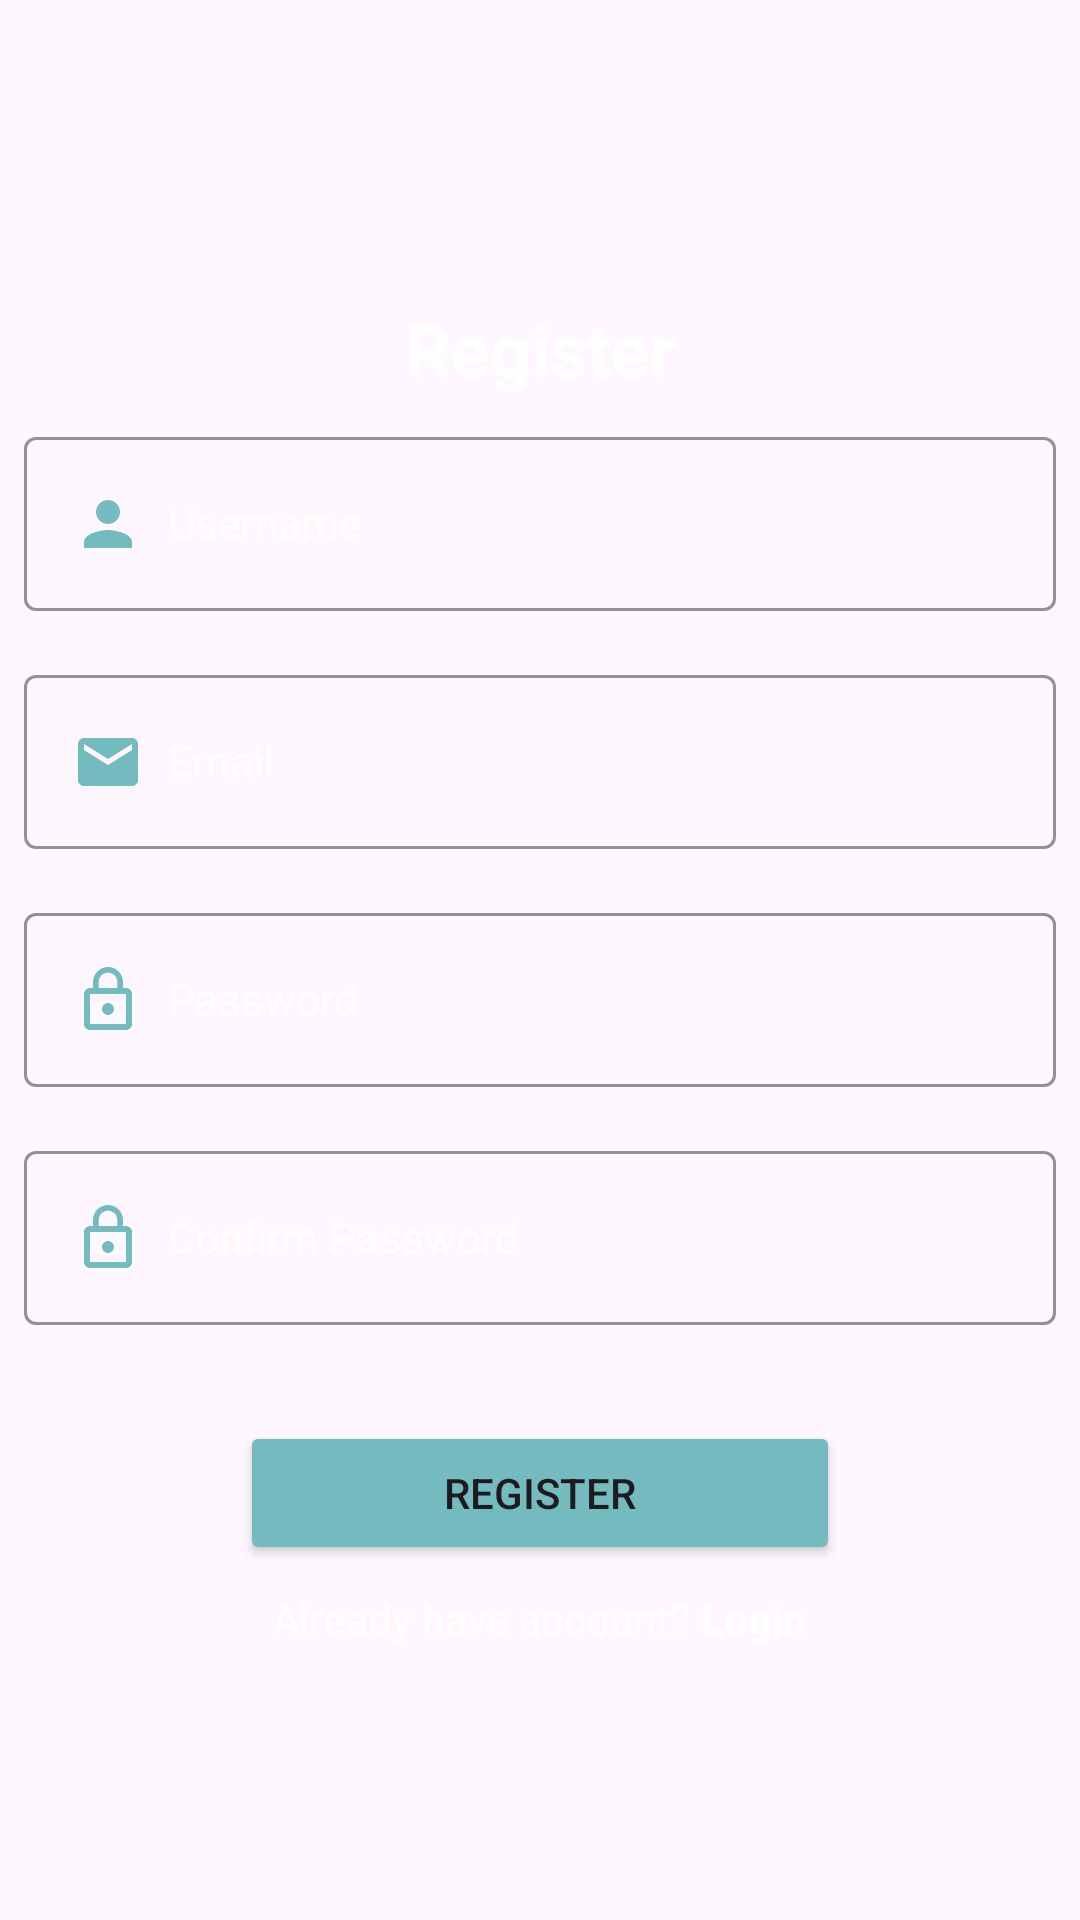

Write the Android layout XML for this screen, with the resource values it uses.
<!-- AndroidManifest.xml: application theme Theme.CozyFocus -->
<!-- res/layout/fragment_register.xml -->
<?xml version="1.0" encoding="utf-8"?>
<LinearLayout
    xmlns:android="http://schemas.android.com/apk/res/android"
    xmlns:app="http://schemas.android.com/apk/res-auto"
    xmlns:tools="http://schemas.android.com/tools"
    android:layout_width="match_parent"
    android:layout_height="match_parent"
    android:orientation="vertical"
    android:paddingTop="100dp"
    tools:context=".RegisterFragment">

    <TextView
        android:id="@+id/register_title"
        style="@style/title_text"
        android:layout_width="match_parent"
        android:layout_height="wrap_content"
        android:gravity="center"
        android:text="@string/register" />

    <com.google.android.material.textfield.TextInputLayout
        android:id="@+id/nama_input_wrapper"
        style="@style/text_input"
        android:layout_width="match_parent"
        android:layout_height="wrap_content"
        android:hint="Username"
        android:textColorHint="@color/white"
        app:boxStrokeColor="@color/stroke_primary"
        app:hintTextColor="@color/stroke_primary">

        <com.google.android.material.textfield.TextInputEditText
            android:id="@+id/nama_input_field"
            style="@style/desc_text"
            android:layout_width="match_parent"
            android:layout_height="wrap_content"
            android:drawableStart="@drawable/user"
            android:drawablePadding="8dp"
            android:inputType="text" />
    </com.google.android.material.textfield.TextInputLayout>

    <com.google.android.material.textfield.TextInputLayout
        android:id="@+id/email_input_wraper"
        style="@style/text_input"
        android:layout_width="match_parent"
        android:layout_height="wrap_content"
        android:hint="Email"
        android:textColorHint="@color/white"
        app:boxStrokeColor="@color/stroke_primary"
        app:hintTextColor="@color/stroke_primary">

        <com.google.android.material.textfield.TextInputEditText
            android:id="@+id/email_input_field"
            style="@style/desc_text"
            android:layout_width="match_parent"
            android:layout_height="wrap_content"
            android:drawableStart="@drawable/email"
            android:drawablePadding="8dp"
            android:inputType="text" />
    </com.google.android.material.textfield.TextInputLayout>

    <com.google.android.material.textfield.TextInputLayout
        android:id="@+id/password_input_wraper"
        style="@style/text_input"
        android:layout_width="match_parent"
        android:layout_height="wrap_content"
        android:hint="Password"
        android:textColorHint="@color/white"
        app:boxStrokeColor="@color/stroke_primary"
        app:hintTextColor="@color/stroke_primary">

        <com.google.android.material.textfield.TextInputEditText
            android:id="@+id/password_input_field"
            style="@style/desc_text"
            android:layout_width="match_parent"
            android:layout_height="wrap_content"
            android:drawableStart="@drawable/password"
            android:drawablePadding="8dp"
            android:inputType="text" />
    </com.google.android.material.textfield.TextInputLayout>

    <com.google.android.material.textfield.TextInputLayout
        android:id="@+id/confirm_password_input_wraper"
        style="@style/text_input"
        android:layout_width="match_parent"
        android:layout_height="wrap_content"
        android:hint="Confirm Password"
        android:textColorHint="@color/white"
        app:boxStrokeColor="@color/stroke_primary"
        app:hintTextColor="@color/stroke_primary">

        <com.google.android.material.textfield.TextInputEditText
            android:id="@+id/confirm_password_input_field"
            style="@style/desc_text"
            android:layout_width="match_parent"
            android:layout_height="wrap_content"
            android:drawableStart="@drawable/password"
            android:drawablePadding="8dp"
            android:inputType="text" />
    </com.google.android.material.textfield.TextInputLayout>

    <LinearLayout
        android:layout_width="match_parent"
        android:layout_height="wrap_content"
        android:layout_marginTop="16dp"
        android:gravity="center"
        android:orientation="vertical">

        <Button
            android:id="@+id/submit_button"
            style="@style/button"
            android:layout_width="200dp"
            android:layout_height="wrap_content"
            android:text="@string/regist_button" />

        <LinearLayout
            android:layout_width="match_parent"
            android:layout_height="wrap_content"
            android:gravity="center"
            android:orientation="horizontal">

            <TextView
                android:id="@+id/instruction_text"
                style="@style/desc_text"
                android:layout_width="wrap_content"
                android:layout_height="20dp"
                android:gravity="center"
                android:text="Already have account? " />

            <TextView
                android:id="@+id/login_button"
                style="@style/clickable_text"
                android:layout_width="wrap_content"
                android:layout_height="20dp"
                android:clickable="true"
                android:focusable="true"
                android:gravity="center"
                android:text="Login"
                android:textStyle="bold" /> 
        </LinearLayout>
    </LinearLayout>
</LinearLayout>
<!-- resources referenced by this layout -->
<resources>
  <color name="stroke_primary">#73BBBF</color>
  <color name="white">#FFFFFFFF</color>
  <!-- drawable email (drawable) -->
  <vector xmlns:android="http://schemas.android.com/apk/res/android" android:height="24dp" android:tint="#73BBBF" android:viewportHeight="24" android:viewportWidth="24" android:width="24dp">
        
      <path android:fillColor="@android:color/white" android:pathData="M20,4L4,4c-1.1,0 -1.99,0.9 -1.99,2L2,18c0,1.1 0.9,2 2,2h16c1.1,0 2,-0.9 2,-2L22,6c0,-1.1 -0.9,-2 -2,-2zM20,8l-8,5 -8,-5L4,6l8,5 8,-5v2z"/>
      
  </vector>
  <!-- drawable password (drawable) -->
  <vector xmlns:android="http://schemas.android.com/apk/res/android" android:height="24dp" android:tint="#73BBBF" android:viewportHeight="24" android:viewportWidth="24" android:width="24dp">
        
      <path android:fillColor="@android:color/white" android:pathData="M12,17c1.1,0 2,-0.9 2,-2s-0.9,-2 -2,-2s-2,0.9 -2,2S10.9,17 12,17zM18,8h-1V6c0,-2.76 -2.24,-5 -5,-5S7,3.24 7,6v2H6c-1.1,0 -2,0.9 -2,2v10c0,1.1 0.9,2 2,2h12c1.1,0 2,-0.9 2,-2V10C20,8.9 19.1,8 18,8zM8.9,6c0,-1.71 1.39,-3.1 3.1,-3.1s3.1,1.39 3.1,3.1v2H8.9V6zM18,20H6V10h12V20z"/>
      
  </vector>
  <!-- drawable user (drawable) -->
  <vector xmlns:android="http://schemas.android.com/apk/res/android" android:height="24dp" android:tint="#73BBBF" android:viewportHeight="24" android:viewportWidth="24" android:width="24dp">
        
      <path android:fillColor="@android:color/white" android:pathData="M12,12c2.21,0 4,-1.79 4,-4s-1.79,-4 -4,-4 -4,1.79 -4,4 1.79,4 4,4zM12,14c-2.67,0 -8,1.34 -8,4v2h16v-2c0,-2.66 -5.33,-4 -8,-4z"/>
      
  </vector>
  <string name="regist_button">Register</string>
  <string name="register">Register</string>
  <style name="button">
          <item name="android:layout_margin">8dp</item>
          <item name="android:layout_gravity">center</item>
          <item name="android:backgroundTint">@color/button_primary</item>
      </style>
  <style name="clickable_text">
          <item name="android:textSize">14sp</item>
          <item name="android:textColor">@color/white</item>
          <item name="android:textStyle">bold</item>
      </style>
  <style name="desc_text">
          <item name="android:textSize">14sp</item>
          <item name="android:textColor">@color/white</item>
      </style>
  <style name="text_input" parent="Widget.MaterialComponents.TextInputLayout.OutlinedBox">
          <item name="android:layout_margin">8dp</item>
      </style>
  <style name="title_text">
          <item name="android:textSize">24sp</item>
          <item name="android:textColor">@color/white</item>
          <item name="android:textStyle">bold</item>
      </style>
  <style name="Theme.CozyFocus" parent="Base.Theme.CozyFocus" />
  <color name="button_primary">#73BBBF</color>
  <style name="Base.Theme.CozyFocus" parent="Theme.Material3.DayNight.NoActionBar">
          
          
      </style>
</resources>
